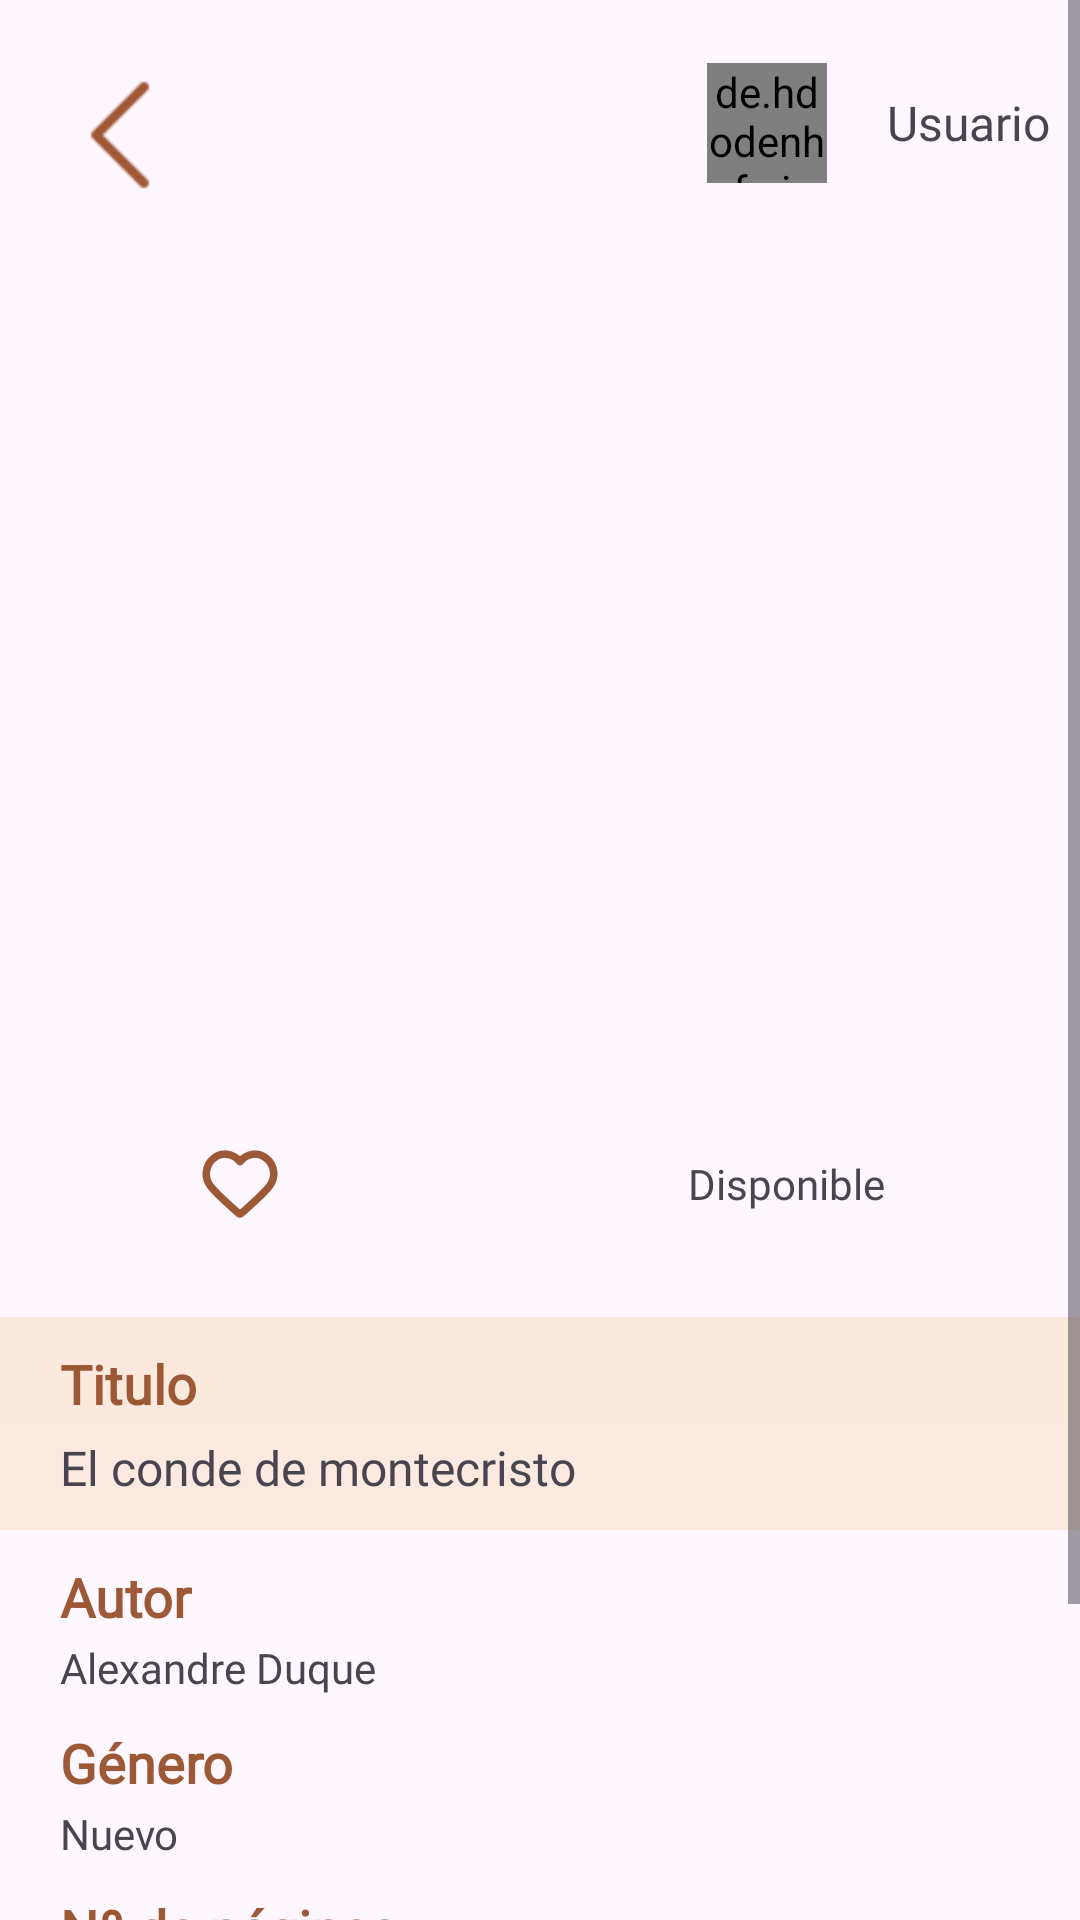

This screen was rendered from an Android layout file. Write that file and the resources it references.
<!-- AndroidManifest.xml: application theme Theme.Bookie -->
<!-- res/layout/fragment_detalles.xml -->
<?xml version="1.0" encoding="utf-8"?>
<ScrollView xmlns:app="http://schemas.android.com/apk/res-auto"
    xmlns:tools="http://schemas.android.com/tools"
    android:layout_width="match_parent"
    android:layout_height="match_parent"
    xmlns:android="http://schemas.android.com/apk/res/android">
    <androidx.constraintlayout.widget.ConstraintLayout
        android:layout_width="match_parent"
        android:layout_height="match_parent">

        <de.hdodenhof.circleimageview.CircleImageView
            android:id="@+id/img_user_ajeno"
            android:layout_width="40dp"
            android:layout_height="40dp"
            android:layout_marginEnd="20dp"
            android:background="@drawable/circle"
            app:layout_constraintBottom_toBottomOf="@+id/usuario"
            app:layout_constraintEnd_toStartOf="@+id/usuario"
            app:layout_constraintTop_toTopOf="@+id/usuario"
            tools:srcCompat="@tools:sample/avatars" />

        <TextView
            android:id="@+id/usuario"
            android:layout_width="wrap_content"
            android:layout_height="wrap_content"
            android:layout_marginTop="30dp"
            android:layout_marginEnd="10dp"
            android:fontFamily="@font/capriola"
            android:text="Usuario"
            android:textSize="16sp"
            app:layout_constraintEnd_toEndOf="parent"
            app:layout_constraintTop_toTopOf="parent" />

        <ImageView
            android:id="@+id/img_visto"
            android:layout_width="230dp"
            android:layout_height="300dp"
            android:layout_marginTop="70dp"
            android:scaleType="fitXY"
            android:background="@drawable/rounded_corners"
            android:clipToOutline="true"
            app:layout_constraintEnd_toEndOf="parent"
            app:layout_constraintStart_toStartOf="parent"
            app:layout_constraintTop_toTopOf="parent"
            app:srcCompat="@drawable/ic_launcher_background" />

        <TextView
            android:id="@+id/disponible"
            android:layout_width="wrap_content"
            android:layout_height="wrap_content"
            android:layout_marginTop="15dp"
            android:fontFamily="@font/capriola"
            android:text="Disponible"
            app:layout_constraintEnd_toEndOf="@+id/img_visto"
            app:layout_constraintTop_toBottomOf="@+id/img_visto" />

        <TextView
            android:id="@+id/textView2"
            android:layout_width="0dp"
            android:layout_height="wrap_content"
            android:layout_marginTop="35dp"
            android:background="#7EF9DBBD"
            android:fontFamily="@font/capriola"
            android:paddingStart="20dp"
            android:paddingTop="10dp"
            android:text="Titulo"
            android:textColor="#9D5836"
            android:textSize="18sp"
            android:textStyle="bold"
            app:layout_constraintEnd_toEndOf="parent"
            app:layout_constraintStart_toStartOf="parent"
            app:layout_constraintTop_toBottomOf="@+id/disponible" />

        <TextView
            android:id="@+id/titulo"
            android:layout_width="0dp"
            android:layout_height="wrap_content"
            android:background="#7DF9DBBD"
            android:fontFamily="@font/capriola"
            android:paddingStart="20dp"
            android:paddingTop="5dp"
            android:paddingBottom="10dp"
            android:text="El conde de montecristo"
            android:textSize="16sp"
            app:layout_constraintEnd_toEndOf="parent"
            app:layout_constraintStart_toStartOf="@+id/textView2"
            app:layout_constraintTop_toBottomOf="@+id/textView2" />

        <TextView
            android:id="@+id/textView4"
            android:layout_width="wrap_content"
            android:layout_height="wrap_content"
            android:layout_marginTop="10dp"
            android:fontFamily="@font/capriola"
            android:paddingStart="20dp"
            android:text="Autor"
            android:textColor="#9D5836"
            android:textSize="18sp"
            android:textStyle="bold"
            app:layout_constraintStart_toStartOf="@+id/titulo"
            app:layout_constraintTop_toBottomOf="@+id/titulo" />

        <TextView
            android:id="@+id/autor"
            android:layout_width="0dp"
            android:layout_height="wrap_content"
            android:layout_marginTop="2dp"
            android:fontFamily="@font/capriola"
            android:paddingStart="20dp"
            android:text="Alexandre Duque"
            app:layout_constraintStart_toStartOf="@+id/textView4"
            app:layout_constraintTop_toBottomOf="@+id/textView4" />

        <TextView
            android:id="@+id/textView8"
            android:layout_width="0dp"
            android:layout_height="wrap_content"
            android:layout_marginTop="10dp"
            android:fontFamily="@font/capriola"
            android:paddingStart="20dp"
            android:text="Género"
            android:textColor="#9D5836"
            android:textSize="18sp"
            android:textStyle="bold"
            app:layout_constraintEnd_toStartOf="@+id/guideline2"
            app:layout_constraintStart_toStartOf="@+id/autor"
            app:layout_constraintTop_toBottomOf="@+id/autor" />

        <TextView
            android:id="@+id/genero"
            android:layout_width="0dp"
            android:layout_height="wrap_content"
            android:layout_marginTop="2dp"
            android:fontFamily="@font/capriola"
            android:paddingStart="20dp"
            android:text="Nuevo"
            app:layout_constraintEnd_toStartOf="@+id/guideline2"
            app:layout_constraintStart_toStartOf="@+id/textView8"
            app:layout_constraintTop_toBottomOf="@+id/textView8" />

        <TextView
            android:id="@+id/textView12"
            android:layout_width="0dp"
            android:layout_height="wrap_content"
            android:layout_marginTop="10dp"
            android:fontFamily="@font/capriola"
            android:paddingStart="20dp"
            android:text="Nº de páginas"
            android:textColor="#9D5836"
            android:textSize="18sp"
            android:textStyle="bold"
            app:layout_constraintEnd_toStartOf="@+id/guideline2"
            app:layout_constraintStart_toStartOf="@+id/genero"
            app:layout_constraintTop_toBottomOf="@+id/genero" />

        <TextView
            android:id="@+id/nPaginas"
            android:layout_width="0dp"
            android:layout_height="wrap_content"
            android:layout_marginTop="2dp"
            android:fontFamily="@font/capriola"
            android:paddingStart="20dp"
            android:text="219"
            app:layout_constraintEnd_toStartOf="@+id/guideline2"
            app:layout_constraintStart_toStartOf="@+id/textView12"
            app:layout_constraintTop_toBottomOf="@+id/textView12" />

        <androidx.constraintlayout.widget.Guideline
            android:id="@+id/guideline2"
            android:layout_width="wrap_content"
            android:layout_height="wrap_content"
            android:orientation="vertical"
            app:layout_constraintGuide_begin="202dp" />

        <ImageView
            android:id="@+id/btnMg"
            android:layout_width="30dp"
            android:layout_height="30dp"
            app:layout_constraintBottom_toBottomOf="@+id/disponible"
            app:layout_constraintStart_toStartOf="@+id/img_visto"
            app:layout_constraintTop_toTopOf="@+id/disponible"
            app:srcCompat="@drawable/mg_vacio" />

        <ImageView
            android:id="@+id/btnIntercambio"
            android:layout_width="170dp"
            android:layout_height="50dp"
            android:layout_marginTop="20dp"
            android:layout_marginBottom="20dp"
            android:adjustViewBounds="true"
            android:scaleType="fitXY"
            app:layout_constraintBottom_toBottomOf="parent"
            app:layout_constraintEnd_toEndOf="parent"
            app:layout_constraintStart_toStartOf="parent"
            app:layout_constraintTop_toBottomOf="@+id/nPaginas"
            app:srcCompat="@drawable/btn1" />

        <ImageView
            android:id="@+id/backL"
            android:layout_width="40dp"
            android:layout_height="wrap_content"
            android:layout_marginStart="20dp"
            android:layout_marginTop="20dp"
            app:layout_constraintStart_toStartOf="parent"
            app:layout_constraintTop_toTopOf="parent"
            app:srcCompat="@drawable/backk" />

    </androidx.constraintlayout.widget.ConstraintLayout>

</ScrollView>
<!-- resources referenced by this layout -->
<resources>
  <!-- drawable backk: png bitmap (drawable, 291 bytes) -->
  <!-- drawable btn1: png bitmap (drawable, 75642 bytes) -->
  <!-- drawable circle: png bitmap (drawable, 120910 bytes) -->
  <!-- drawable mg_vacio (drawable) -->
  <vector xmlns:android="http://schemas.android.com/apk/res/android"
      android:width="800dp"
      android:height="800dp"
      android:viewportWidth="24"
      android:viewportHeight="24">
    <path
        android:pathData="M12,6C10.201,3.903 7.194,3.255 4.939,5.175C2.685,7.096 2.367,10.306 4.138,12.577C5.61,14.465 10.065,18.448 11.525,19.737C11.688,19.881 11.77,19.953 11.865,19.982C11.948,20.006 12.039,20.006 12.123,19.982C12.218,19.953 12.299,19.881 12.463,19.737C13.923,18.448 18.378,14.465 19.85,12.577C21.62,10.306 21.342,7.075 19.048,5.175C16.755,3.275 13.799,3.903 12,6Z"
        android:strokeLineJoin="round"
        android:strokeWidth="2"
        android:fillColor="#00000000"
        android:fillType="evenOdd"
        android:strokeColor="#9d5836"
        android:strokeLineCap="round"/>
  </vector>
  <!-- drawable rounded_corners (drawable) -->
  <shape xmlns:android="http://schemas.android.com/apk/res/android">
      <corners android:radius="20dp" />
  </shape>
  <style name="Theme.Bookie" parent="Base.Theme.Bookie" />
  <style name="Base.Theme.Bookie" parent="Theme.Material3.DayNight.NoActionBar">
          
          
      </style>
</resources>
